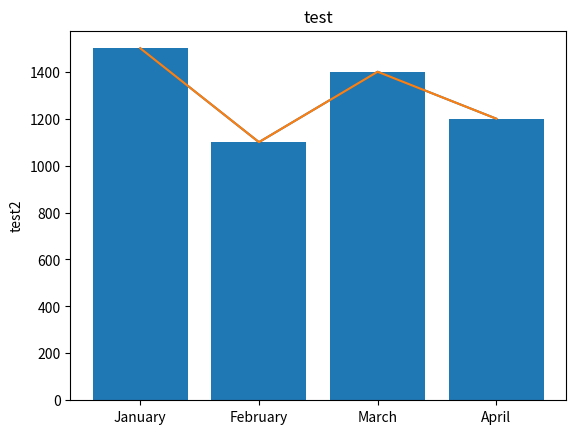

This figure's Python source:
# Math plot lib module - an EXTERNAL Python module, meaning we need to install it first before we import it in our program
# In terminal:
# 1. brew install python3 - comes with pip3, a package manager for Python
# 2. pip3 install matplotlib
# 3. now we can import

import matplotlib.pyplot as plt
x = [1, 2, 3, 4]
y = [1500, 1100, 1400, 1200]
plt.plot(x, y)
months = ["January", "February", "March", "April"]
plt.xticks(x, months)
plt.plot(x, y)
plt.show()
plt.bar(x, y)
plt.title("test")
plt.ylabel("test2")